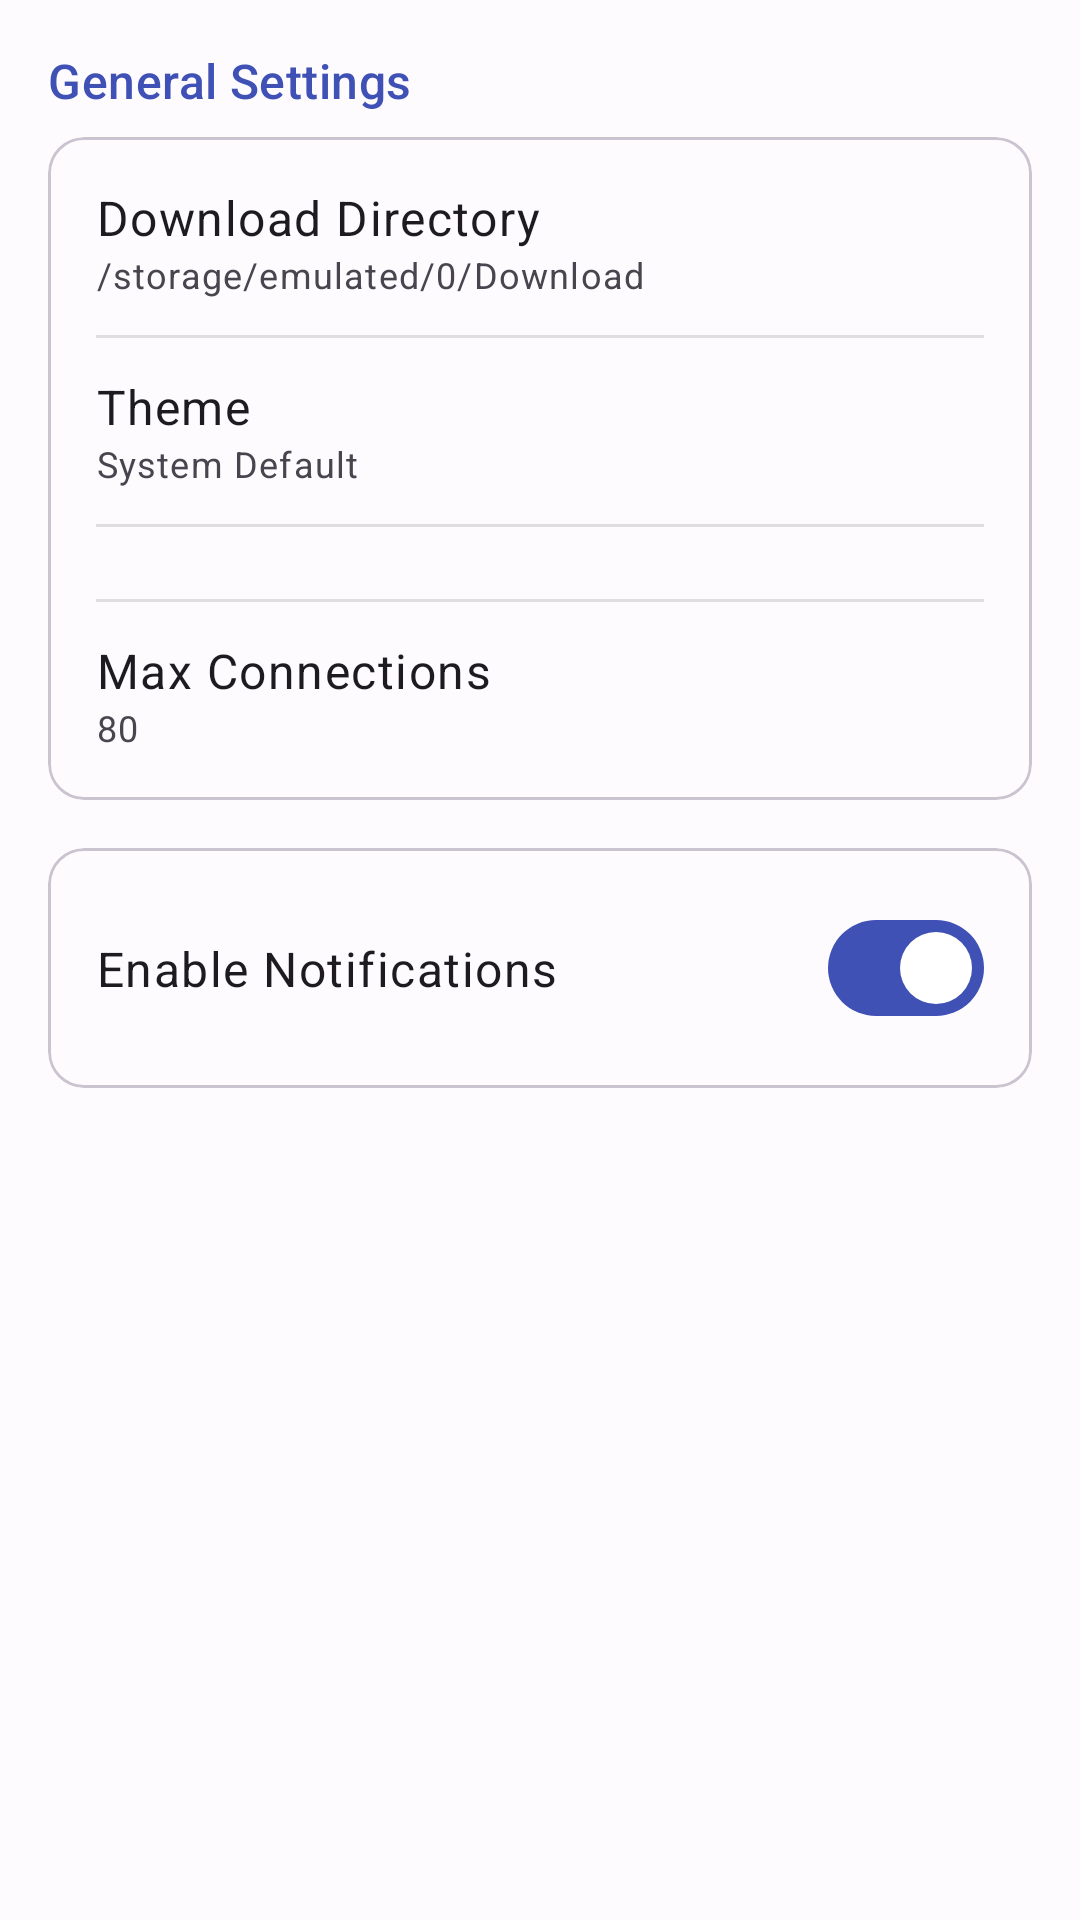

Write the Android layout XML for this screen, with the resource values it uses.
<!-- AndroidManifest.xml: application theme Theme.Utorr -->
<!-- res/layout/fragment_settings.xml -->
<?xml version="1.0" encoding="utf-8"?>
<androidx.core.widget.NestedScrollView xmlns:android="http://schemas.android.com/apk/res/android"
    xmlns:app="http://schemas.android.com/apk/res-auto"
    xmlns:tools="http://schemas.android.com/tools"
    android:layout_width="match_parent"
    android:layout_height="match_parent"
    tools:context=".SettingsFragment">

    <LinearLayout
        android:layout_width="match_parent"
        android:layout_height="wrap_content"
        android:orientation="vertical"
        android:padding="16dp">

        <TextView
            android:layout_width="match_parent"
            android:layout_height="wrap_content"
            android:layout_marginBottom="8dp"
            android:text="@string/general_settings"
            android:textAppearance="?attr/textAppearanceTitleMedium"
            android:textColor="?attr/colorPrimary" />

        <com.google.android.material.card.MaterialCardView
            android:layout_width="match_parent"
            android:layout_height="wrap_content"
            android:layout_marginBottom="16dp"
            app:cardCornerRadius="12dp"
            app:cardElevation="0dp"
            app:strokeWidth="1dp">

            <LinearLayout
                android:layout_width="match_parent"
                android:layout_height="wrap_content"
                android:orientation="vertical"
                android:padding="16dp">

                <LinearLayout
                    android:id="@+id/btn_download_directory"
                    android:layout_width="match_parent"
                    android:layout_height="wrap_content"
                    android:background="?attr/selectableItemBackground"
                    android:clickable="true"
                    android:focusable="true"
                    android:orientation="vertical">

                    <TextView
                        android:layout_width="wrap_content"
                        android:layout_height="wrap_content"
                        android:text="@string/download_directory"
                        android:textAppearance="?attr/textAppearanceBodyLarge" />

                    <TextView
                        android:id="@+id/tv_download_path"
                        android:layout_width="wrap_content"
                        android:layout_height="wrap_content"
                        android:text="/storage/emulated/0/Download"
                        android:textAppearance="?attr/textAppearanceBodySmall" />
                </LinearLayout>

                <View
                    android:layout_width="match_parent"
                    android:layout_height="1dp"
                    android:layout_marginVertical="12dp"
                    android:background="?attr/dividerHorizontal" />

                <LinearLayout
                    android:id="@+id/btn_theme"
                    android:layout_width="match_parent"
                    android:layout_height="wrap_content"
                    android:background="?attr/selectableItemBackground"
                    android:clickable="true"
                    android:focusable="true"
                    android:orientation="vertical">

                    <TextView
                        android:layout_width="wrap_content"
                        android:layout_height="wrap_content"
                        android:text="@string/theme_settings"
                        android:textAppearance="?attr/textAppearanceBodyLarge" />

                    <TextView
                        android:id="@+id/tv_current_theme"
                        android:layout_width="wrap_content"
                        android:layout_height="wrap_content"
                        android:text="@string/theme_system"
                        android:textAppearance="?attr/textAppearanceBodySmall" />
                </LinearLayout>

                <View
                    android:layout_width="match_parent"
                    android:layout_height="1dp"
                    android:layout_marginVertical="12dp"
                    android:background="?attr/dividerHorizontal" />

                <View
                    android:layout_width="match_parent"
                    android:layout_height="1dp"
                    android:layout_marginVertical="12dp"
                    android:background="?attr/dividerHorizontal" />

                <LinearLayout
                    android:id="@+id/btn_max_connections"
                    android:layout_width="match_parent"
                    android:layout_height="wrap_content"
                    android:background="?attr/selectableItemBackground"
                    android:clickable="true"
                    android:focusable="true"
                    android:orientation="vertical">

                    <TextView
                        android:layout_width="wrap_content"
                        android:layout_height="wrap_content"
                        android:text="@string/max_connections"
                        android:textAppearance="?attr/textAppearanceBodyLarge" />

                    <TextView
                        android:id="@+id/tv_max_connections"
                        android:layout_width="wrap_content"
                        android:layout_height="wrap_content"
                        android:text="80"
                        android:textAppearance="?attr/textAppearanceBodySmall" />
                </LinearLayout>

            </LinearLayout>
        </com.google.android.material.card.MaterialCardView>

        <com.google.android.material.card.MaterialCardView
            android:layout_width="match_parent"
            android:layout_height="wrap_content"
            app:cardCornerRadius="12dp"
            app:cardElevation="0dp"
            app:strokeWidth="1dp">

            <androidx.constraintlayout.widget.ConstraintLayout
                android:layout_width="match_parent"
                android:layout_height="wrap_content"
                android:padding="16dp">

                <TextView
                    android:layout_width="0dp"
                    android:layout_height="wrap_content"
                    android:text="@string/enable_notifications"
                    android:textAppearance="?attr/textAppearanceBodyLarge"
                    app:layout_constraintBottom_toBottomOf="parent"
                    app:layout_constraintEnd_toStartOf="@id/switch_notifications"
                    app:layout_constraintStart_toStartOf="parent"
                    app:layout_constraintTop_toTopOf="parent" />

                <com.google.android.material.materialswitch.MaterialSwitch
                    android:id="@+id/switch_notifications"
                    android:layout_width="wrap_content"
                    android:layout_height="wrap_content"
                    android:checked="true"
                    app:layout_constraintBottom_toBottomOf="parent"
                    app:layout_constraintEnd_toEndOf="parent"
                    app:layout_constraintTop_toTopOf="parent" />

            </androidx.constraintlayout.widget.ConstraintLayout>
        </com.google.android.material.card.MaterialCardView>

    </LinearLayout>
</androidx.core.widget.NestedScrollView>
<!-- resources referenced by this layout -->
<resources>
  <string name="download_directory">Download Directory</string>
  <string name="enable_notifications">Enable Notifications</string>
  <string name="general_settings">General Settings</string>
  <string name="max_connections">Max Connections</string>
  <string name="theme_settings">Theme</string>
  <string name="theme_system">System Default</string>
  <style name="Theme.Utorr" parent="Base.Theme.Utorr" />
  <style name="Base.Theme.Utorr" parent="Theme.Material3.DayNight.NoActionBar">
          
          <item name="colorPrimary">@color/primary</item>
          <item name="colorOnPrimary">@color/onPrimary</item>
          <item name="colorPrimaryContainer">@color/primaryContainer</item>
          <item name="colorOnPrimaryContainer">@color/onPrimaryContainer</item>
          <item name="colorSecondary">@color/secondary</item>
          <item name="colorOnSecondary">@color/onSecondary</item>
          <item name="colorSecondaryContainer">@color/secondaryContainer</item>
          <item name="colorOnSecondaryContainer">@color/onSecondaryContainer</item>
          <item name="colorTertiary">@color/tertiary</item>
          <item name="colorOnTertiary">@color/onTertiary</item>
          <item name="colorTertiaryContainer">@color/tertiaryContainer</item>
          <item name="colorOnTertiaryContainer">@color/onTertiaryContainer</item>
          <item name="android:windowBackground">@color/background</item>
          <item name="colorSurface">@color/surface</item>
          <item name="colorOnSurface">@color/onSurface</item>
          <item name="colorSurfaceVariant">@color/surfaceVariant</item>
          <item name="colorOnSurfaceVariant">@color/onSurfaceVariant</item>
      </style>
  <color name="primary">#3F51B5</color>
  <color name="onPrimary">#FFFFFF</color>
  <color name="primaryContainer">#DEE1FF</color>
  <color name="onPrimaryContainer">#001158</color>
  <color name="secondary">#5B5D72</color>
  <color name="onSecondary">#FFFFFF</color>
  <color name="secondaryContainer">#E0E1F9</color>
  <color name="onSecondaryContainer">#181A2C</color>
  <color name="tertiary">#77536D</color>
  <color name="onTertiary">#FFFFFF</color>
  <color name="tertiaryContainer">#FFD7F1</color>
  <color name="onTertiaryContainer">#2D1228</color>
  <color name="background">#FEFBFF</color>
  <color name="surface">#FEFBFF</color>
  <color name="onSurface">#1B1B1F</color>
  <color name="surfaceVariant">#E2E2EC</color>
  <color name="onSurfaceVariant">#45464F</color>
</resources>
